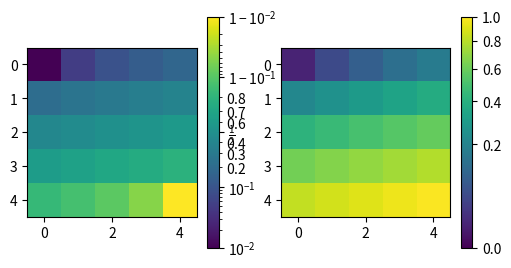

Here is the Python script that generated this plot:
# A Normalize built with colors.make_norm_from_scale from a registered custom scale, used by imshow and its colorbar.
import numpy as np
import matplotlib
matplotlib.use("agg")
import matplotlib.pyplot as plt
from matplotlib import colors, scale

LogitNorm = colors.make_norm_from_scale(scale.LogitScale)(colors.Normalize)
FuncSqrt = colors.make_norm_from_scale(scale.FuncScale, init=lambda functions, vmin=None, vmax=None, clip=False: None)(colors.Normalize)
data = np.linspace(0.01, 0.99, 25).reshape(5, 5)
fig, (a1, a2) = plt.subplots(1, 2, figsize=(6, 3))
n1 = LogitNorm(0.01, 0.99)
im1 = a1.imshow(data, norm=n1)
cb1 = fig.colorbar(im1, ax=a1)
n2 = FuncSqrt((np.sqrt, np.square), vmin=0, vmax=1)
im2 = a2.imshow(data, norm=n2)
cb2 = fig.colorbar(im2, ax=a2)
fig.canvas.draw()
print(type(n1).__name__, np.round(n1([0.01, 0.5, 0.99]), 4).tolist(), np.round(n1.inverse([0.25, 0.75]), 4).tolist())
print(type(n2).__name__, np.round(n2([0, 0.25, 1]), 4).tolist())
print(cb1.ax.get_yscale(), [t.get_text() for t in cb1.ax.get_yticklabels()][:3])
print(cb2.ax.get_yscale(), [round(v, 3) for v in cb2.ax.get_ylim()])
print(type(n1._scale).__name__, n1._trf.__class__.__name__)
im3 = a1.imshow(data, norm="logit")
print(type(im3.norm).__name__, im3.norm.vmin)
for name in ("linear", "log", "symlog", "asinh", "logit"):
    im = a1.imshow(data + (name == "log") * 0.0, norm=name)
    fig.canvas.draw()
    print(name, type(im.norm).__name__, np.round(im.norm(np.array([0.1, 0.5])), 4).tolist())
fig.savefig("scale_norms.png")
